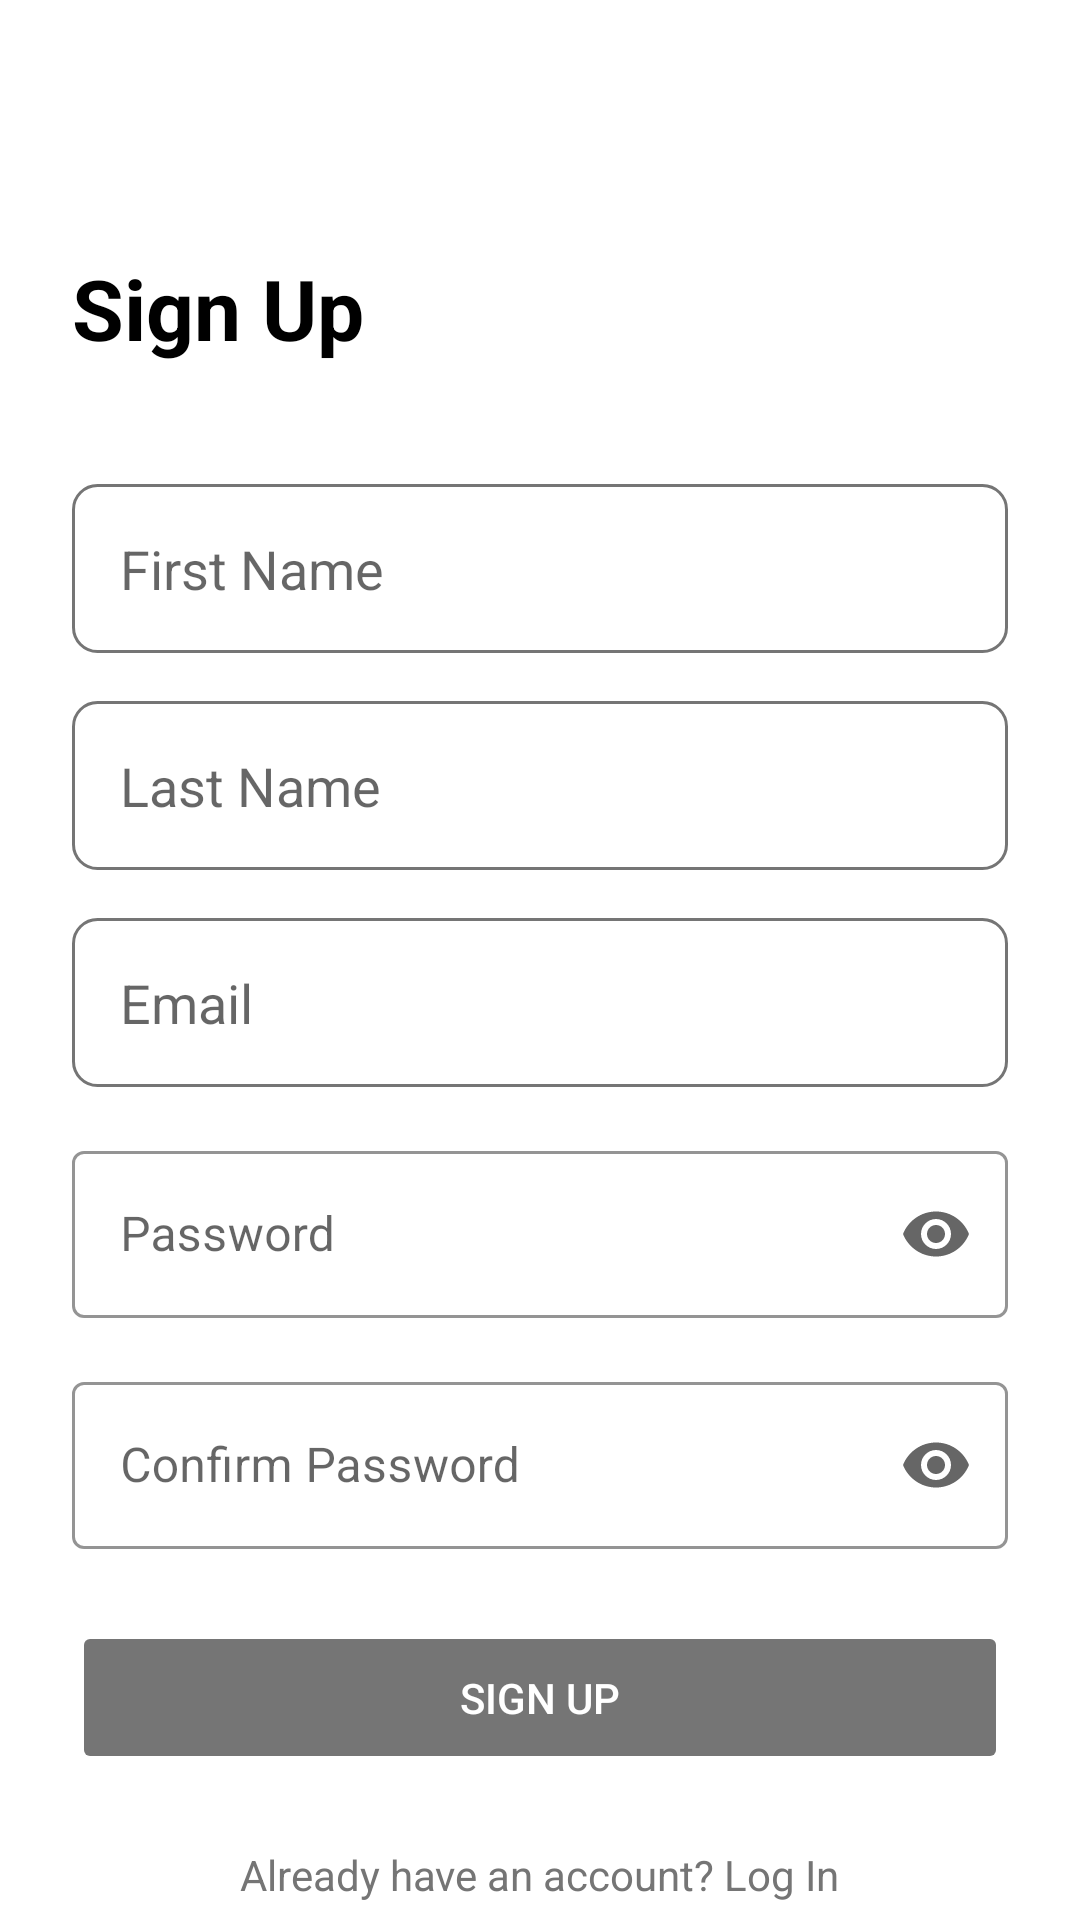

This screen was rendered from an Android layout file. Write that file and the resources it references.
<!-- AndroidManifest.xml: application theme Theme.PhinmaLostAndFound -->
<!-- res/layout/activity_signup.xml -->
<?xml version="1.0" encoding="utf-8"?>
<androidx.core.widget.NestedScrollView xmlns:android="http://schemas.android.com/apk/res/android"
    xmlns:app="http://schemas.android.com/apk/res-auto"
    android:layout_width="match_parent"
    android:layout_height="match_parent"
    android:background="@color/white">

    <androidx.constraintlayout.widget.ConstraintLayout
        android:layout_width="match_parent"
        android:layout_height="wrap_content"
        android:padding="24dp">

        <TextView
            android:id="@+id/titleTextView"
            android:layout_width="wrap_content"
            android:layout_height="wrap_content"
            android:text="Sign Up"
            android:textSize="28sp"
            android:textStyle="bold"
            android:textColor="@color/black"
            app:layout_constraintTop_toTopOf="parent"
            app:layout_constraintStart_toStartOf="parent"
            android:layout_marginTop="60dp"/>

        <EditText
            android:id="@+id/firstNameEditText"
            android:layout_width="0dp"
            android:layout_height="wrap_content"
            android:hint="First Name"
            android:inputType="textPersonName"
            android:padding="16dp"
            android:background="@drawable/edittext_background"
            app:layout_constraintTop_toBottomOf="@id/titleTextView"
            app:layout_constraintStart_toStartOf="parent"
            app:layout_constraintEnd_toEndOf="parent"
            android:layout_marginTop="40dp"/>

        <EditText
            android:id="@+id/lastNameEditText"
            android:layout_width="0dp"
            android:layout_height="wrap_content"
            android:hint="Last Name"
            android:inputType="textPersonName"
            android:padding="16dp"
            android:background="@drawable/edittext_background"
            app:layout_constraintTop_toBottomOf="@id/firstNameEditText"
            app:layout_constraintStart_toStartOf="parent"
            app:layout_constraintEnd_toEndOf="parent"
            android:layout_marginTop="16dp"/>

        <EditText
            android:id="@+id/emailEditText"
            android:layout_width="0dp"
            android:layout_height="wrap_content"
            android:hint="Email"
            android:inputType="textEmailAddress"
            android:padding="16dp"
            android:background="@drawable/edittext_background"
            app:layout_constraintTop_toBottomOf="@id/lastNameEditText"
            app:layout_constraintStart_toStartOf="parent"
            app:layout_constraintEnd_toEndOf="parent"
            android:layout_marginTop="16dp"/>

        <com.google.android.material.textfield.TextInputLayout
            android:id="@+id/passwordInputLayout"
            style="@style/Widget.MaterialComponents.TextInputLayout.OutlinedBox"
            android:layout_width="0dp"
            android:layout_height="wrap_content"
            app:endIconMode="password_toggle"
            app:boxStrokeColor="@color/light_gray"
            app:boxStrokeWidthFocused="1dp"
            app:layout_constraintTop_toBottomOf="@id/emailEditText"
            app:layout_constraintStart_toStartOf="parent"
            app:layout_constraintEnd_toEndOf="parent"
            android:layout_marginTop="16dp">

            <com.google.android.material.textfield.TextInputEditText
                android:id="@+id/passwordEditText"
                android:layout_width="match_parent"
                android:layout_height="wrap_content"
                android:hint="Password"
                android:inputType="textPassword" />

        </com.google.android.material.textfield.TextInputLayout>

        <com.google.android.material.textfield.TextInputLayout
            android:id="@+id/confirmPasswordInputLayout"
            style="@style/Widget.MaterialComponents.TextInputLayout.OutlinedBox"
            android:layout_width="0dp"
            android:layout_height="wrap_content"
            app:endIconMode="password_toggle"
            app:boxStrokeColor="@color/light_gray"
            app:boxStrokeWidthFocused="1dp"
            app:layout_constraintTop_toBottomOf="@id/passwordInputLayout"
            app:layout_constraintStart_toStartOf="parent"
            app:layout_constraintEnd_toEndOf="parent"
            android:layout_marginTop="16dp">

            <com.google.android.material.textfield.TextInputEditText
                android:id="@+id/confirmPasswordEditText"
                android:layout_width="match_parent"
                android:layout_height="wrap_content"
                android:hint="Confirm Password"
                android:inputType="textPassword" />

        </com.google.android.material.textfield.TextInputLayout>

        <Button
            android:id="@+id/signUpButton"
            android:layout_width="0dp"
            android:layout_height="wrap_content"
            android:text="Sign Up"
            android:textColor="@color/white"
            android:backgroundTint="@color/button_state_color"
            android:padding="16dp"
            android:enabled="false"
            app:layout_constraintTop_toBottomOf="@id/confirmPasswordInputLayout"
            app:layout_constraintStart_toStartOf="parent"
            app:layout_constraintEnd_toEndOf="parent"
            android:layout_marginTop="24dp"/>

        <TextView
            android:id="@+id/loginTextView"
            android:layout_width="wrap_content"
            android:layout_height="wrap_content"
            android:text="Already have an account? Log In"
            android:textColor="@color/gray"
            app:layout_constraintTop_toBottomOf="@id/signUpButton"
            app:layout_constraintStart_toStartOf="parent"
            app:layout_constraintEnd_toEndOf="parent"
            android:layout_marginTop="24dp"
            android:layout_marginBottom="40dp"/>

    </androidx.constraintlayout.widget.ConstraintLayout>

</androidx.core.widget.NestedScrollView>
<!-- resources referenced by this layout -->
<resources>
  <color name="black">#FF000000</color>
  <color name="gray">#757575</color>
  <color name="light_gray">#F5F5F5</color>
  <color name="white">#FFFFFFFF</color>
  <!-- drawable edittext_background (drawable) -->
  <?xml version="1.0" encoding="utf-8"?>
  <shape xmlns:android="http://schemas.android.com/apk/res/android"
      android:shape="rectangle">
      <solid android:color="@color/white"/>
      <corners android:radius="8dp"/>
      <stroke
          android:width="1dp"
          android:color="@color/gray"/>
      <padding
          android:left="16dp"
          android:top="12dp"
          android:right="16dp"
          android:bottom="12dp"/>
  </shape>
  <style name="Theme.PhinmaLostAndFound" parent="Theme.MaterialComponents.DayNight.NoActionBar">
          
          <item name="colorPrimary">@color/phinma_dark_green</item>
          <item name="colorPrimaryVariant">@color/phinma_green</item>
          <item name="colorOnPrimary">@color/white</item>
          
          
          <item name="colorSecondary">@color/phinma_yellow</item>
          <item name="colorSecondaryVariant">@color/phinma_gold</item>
          <item name="colorOnSecondary">@color/black</item>
          
          
          <item name="android:statusBarColor">@color/phinma_dark_green</item>
          <item name="android:windowLightStatusBar">false</item>
      </style>
  <color name="phinma_dark_green">#1B5E20</color>
  <color name="phinma_green">#2E7D32</color>
  <color name="phinma_yellow">#FDD835</color>
  <color name="phinma_gold">#F9A825</color>
</resources>
